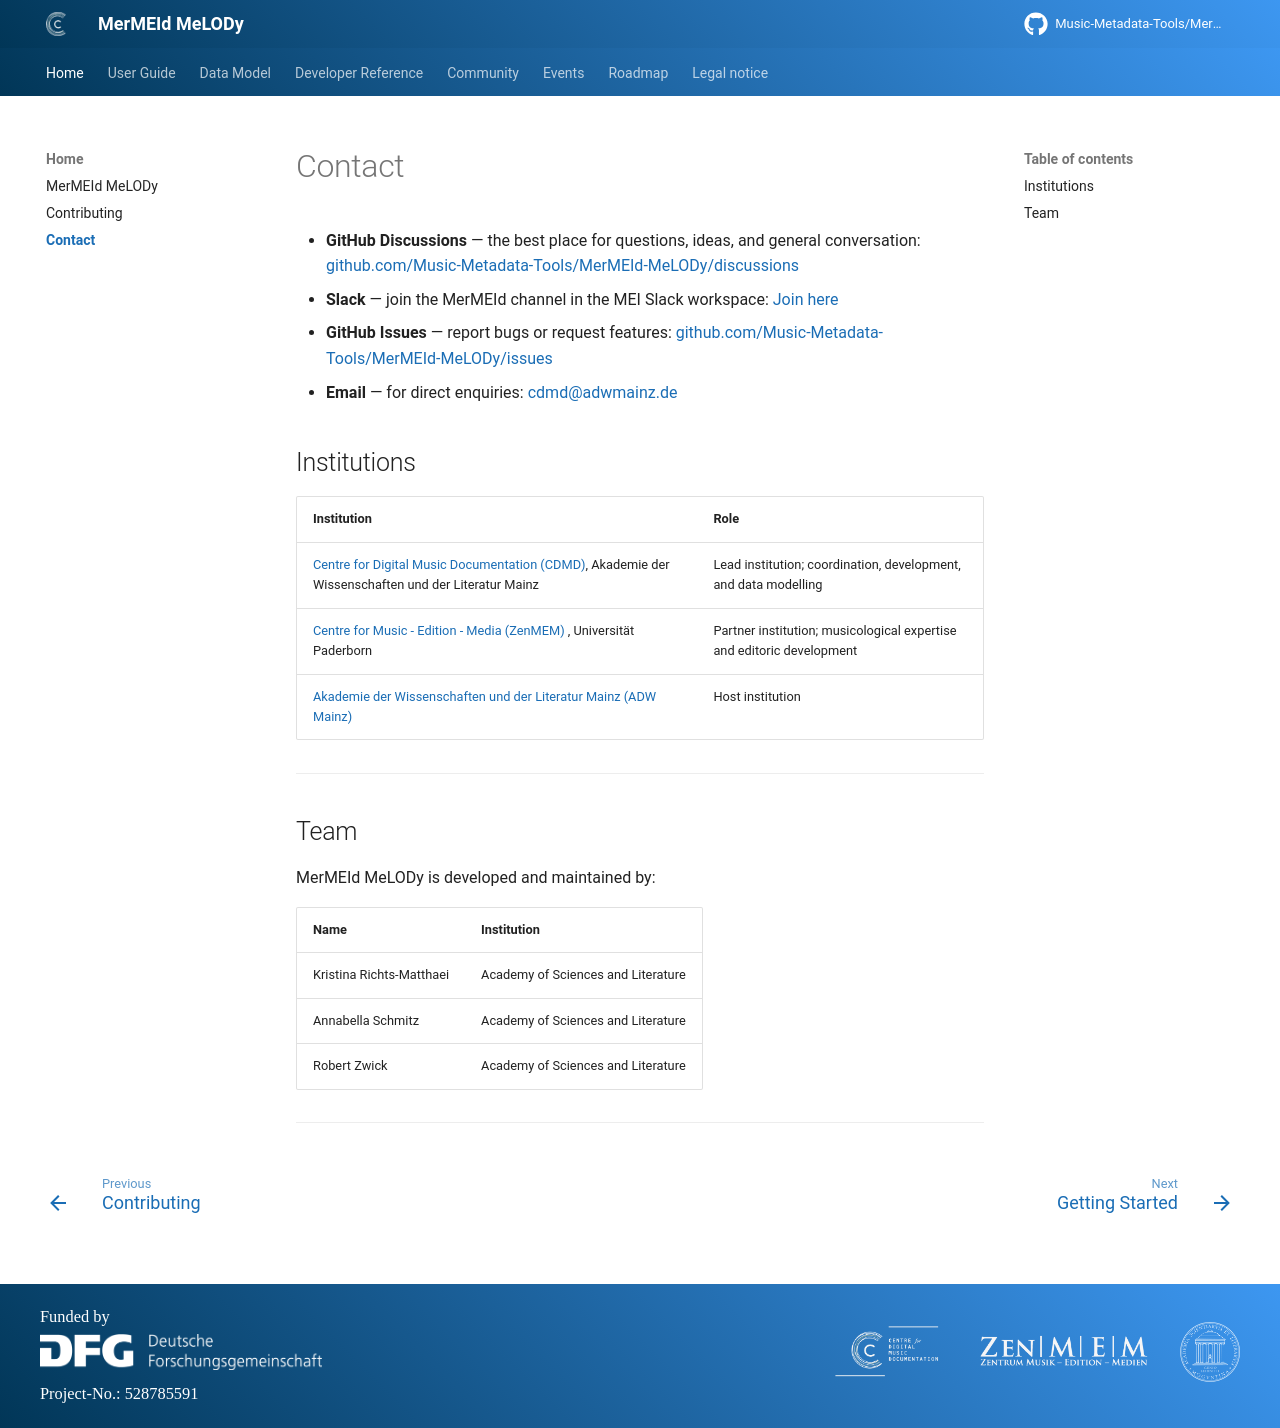

repository: Music-Metadata-Tools/MerMEId-Website · page: 0.9.0-beta/home/contact/index.html · generator: mkdocs

# Contact

- **GitHub Discussions** — the best place for questions, ideas, and general conversation: [github.com/Music-Metadata-Tools/MerMEId-MeLODy/discussions](https://github.com/Music-Metadata-Tools/MerMEId-MeLODy/discussions)
- **Slack** — join the MerMEId channel in the MEI Slack workspace: [Join here](https://join.slack.com/t/music-encoding/shared_invite/zt-3d5izuduu-b3PBpvV5yd91YJhN1q7GvA)
- **GitHub Issues** — report bugs or request features: [github.com/Music-Metadata-Tools/MerMEId-MeLODy/issues](https://github.com/Music-Metadata-Tools/MerMEId-MeLODy/issues)
- **Email** — for direct enquiries: [cdmd@adwmainz.de](mailto:cdmd@adwmainz.de)

## Institutions

| Institution | Role |
| :--- | :--- |
| [Centre for Digital Music Documentation (CDMD)](https://cdmd.adwmainz.de), Akademie der Wissenschaften und der Literatur Mainz | Lead institution; coordination, development, and data modelling |
| [Centre for Music - Edition - Media (ZenMEM) ](https://www.uni-paderborn.de/zenmem), Universität Paderborn | Partner institution; musicological expertise and editoric development |
| [Akademie der Wissenschaften und der Literatur Mainz (ADW Mainz)](https://www.adwmainz.de) | Host institution |

---

## Team

MerMEId MeLODy is developed and maintained by:

| Name | Institution |
| :--- | :--- |
| Kristina Richts-Matthaei | Academy of Sciences and Literature | Mainz |
| Annabella Schmitz | Academy of Sciences and Literature | Mainz  |
| Robert Zwick | Academy of Sciences and Literature | Mainz  |

---
